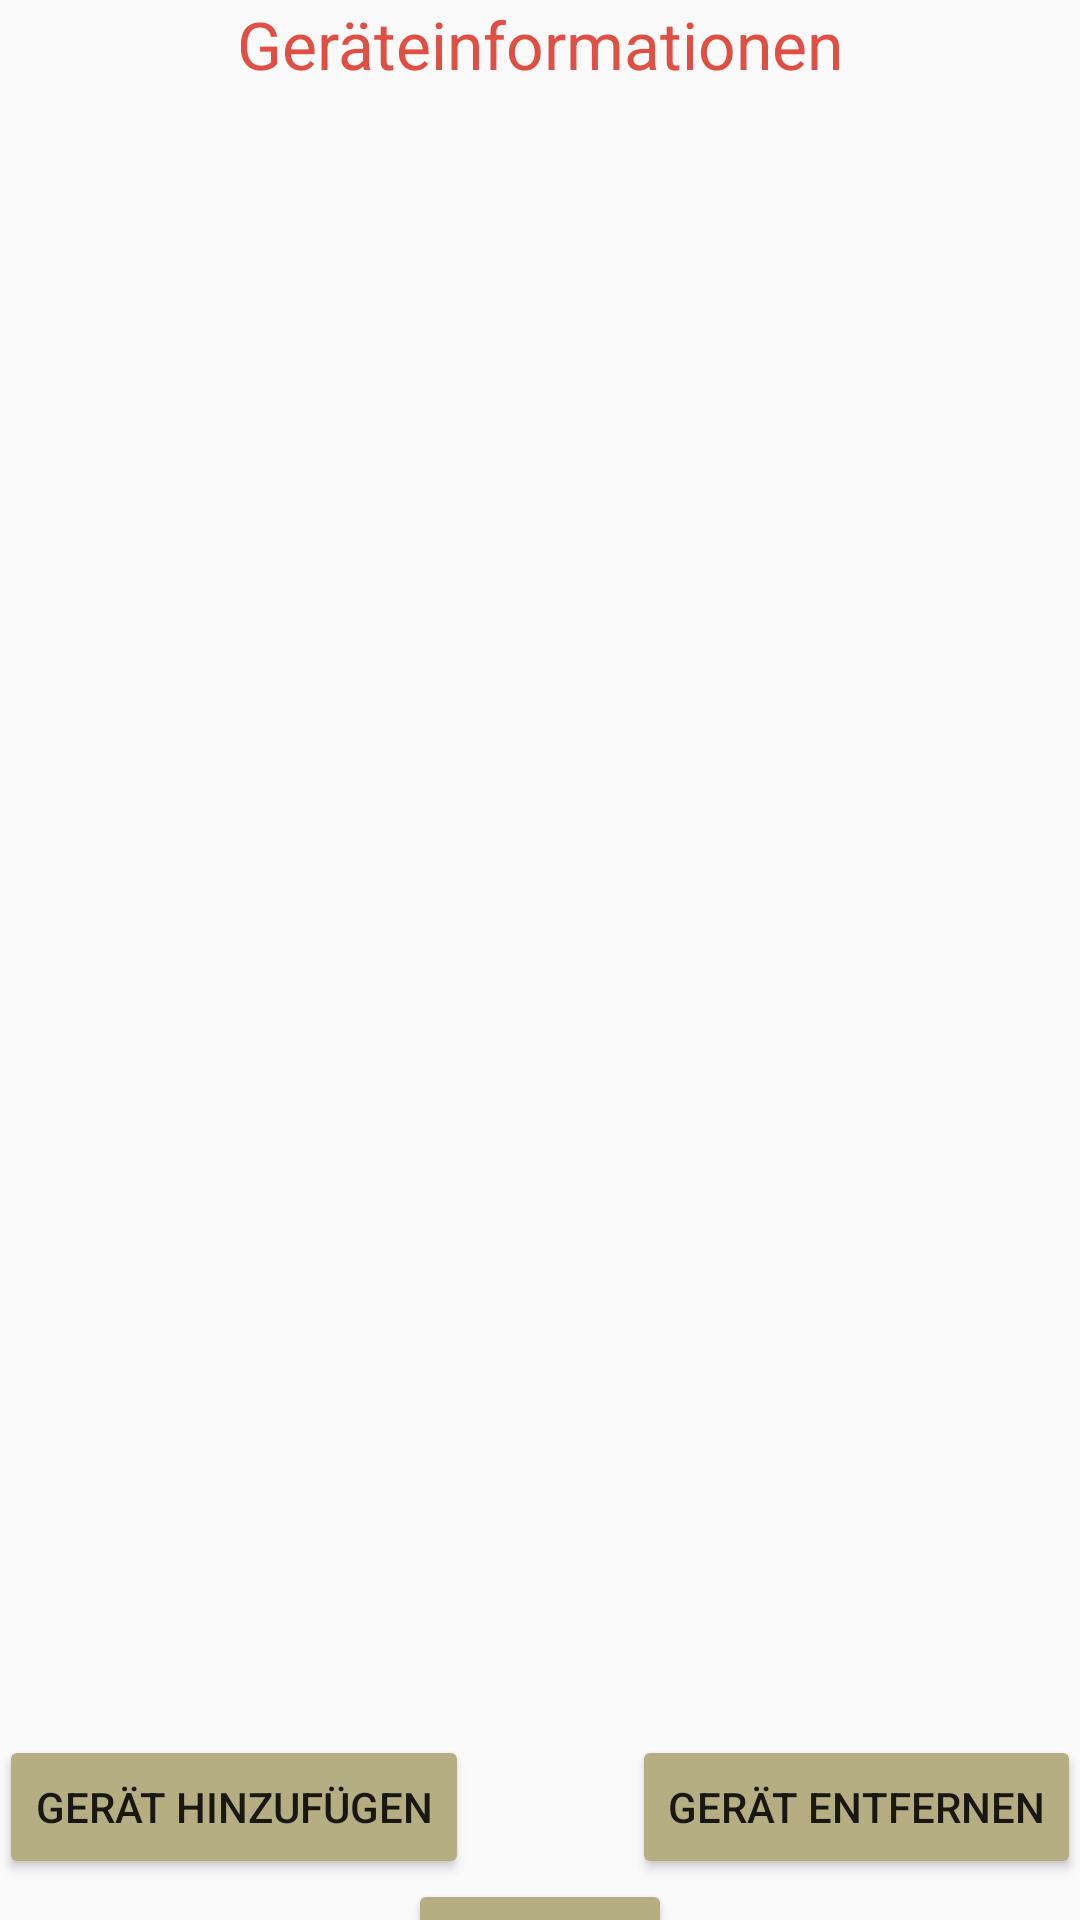

Write the Android layout XML for this screen, with the resource values it uses.
<!-- AndroidManifest.xml: application theme AppTheme -->
<!-- res/layout/equipment.xml -->
<?xml version="1.0" encoding="utf-8"?>
<RelativeLayout xmlns:android="http://schemas.android.com/apk/res/android"
    xmlns:tools="http://schemas.android.com/tools" android:layout_width="match_parent"
    android:layout_height="match_parent" android:paddingLeft="@dimen/activity_horizontal_margin"
    android:paddingRight="@dimen/activity_horizontal_margin"
    android:paddingTop="@dimen/activity_vertical_margin"
    android:paddingBottom="@dimen/activity_vertical_margin"
    tools:context="com.hetpatel.thechatapp.Home">

    <LinearLayout
        android:orientation="vertical"
        android:layout_width="match_parent"
        android:layout_height="match_parent"
        android:weightSum="1">

        <TextView
            android:layout_width="wrap_content"
            android:layout_height="wrap_content"
            android:textAppearance="?android:attr/textAppearanceLarge"
            android:text="Geräteinformationen"
            android:id="@+id/textView2"
            android:layout_alignParentTop="true"
            android:layout_centerHorizontal="true"
            android:layout_gravity="center_horizontal"
            android:textColor="@color/VaporZweitfarbe" />

        <ListView
            android:layout_width="fill_parent"
            android:layout_height="317dp"
            android:layout_alignParentRight="true"
            android:layout_alignParentEnd="true"
            android:layout_below="@+id/textView2"
            android:choiceMode="singleChoice"
            android:listSelector="@android:color/darker_gray"
            android:layout_weight="1.54"
            android:paddingTop="15dp"
            android:id="@android:id/list" />

        <RelativeLayout
            android:layout_width="match_parent"
            android:layout_height="143dp">

            <Button
                android:layout_width="wrap_content"
                android:layout_height="wrap_content"
                android:text="Gerät hinzufügen"
                android:id="@+id/baddEquipment"
                android:layout_alignBottom="@android:id/list"
                android:layout_alignParentLeft="true"
                android:layout_alignParentStart="false"
                android:layout_marginBottom="62dp"
                android:backgroundTint="@color/VaporHauptfarbe"
                android:onClick="onClickCustomize" />

            <Button
                android:layout_width="wrap_content"
                android:layout_height="wrap_content"
                android:text="Gerät entfernen"
                android:id="@+id/button6"
                android:layout_alignParentTop="true"
                android:layout_alignParentRight="true"
                android:backgroundTint="@color/VaporHauptfarbe"
                android:layout_alignParentEnd="true" />

            <Button
                android:layout_width="wrap_content"
                android:layout_height="wrap_content"
                android:text="Zurück"
                android:id="@+id/bBack"
                android:layout_below="@+id/button6"
                android:layout_centerHorizontal="true"
                android:backgroundTint="@color/VaporHauptfarbe"
                android:onClick="backToOverview" />
        </RelativeLayout>

    </LinearLayout>

</RelativeLayout>
<!-- resources referenced by this layout -->
<resources>
  <color name="VaporHauptfarbe">#b5ae83</color>
  <color name="VaporZweitfarbe">#df4f43</color>
  <style name="AppTheme" parent="Base.Theme.AppCompat.Light.DarkActionBar">
          
          <item name="colorPrimary">@color/colorPrimary</item>
          <item name="colorPrimaryDark">@color/colorPrimaryDark</item>
          <item name="colorAccent">@color/colorAccent</item>
      </style>
  <color name="colorPrimary">#3F51B5</color>
  <color name="colorPrimaryDark">#303F9F</color>
  <color name="colorAccent">#FF4081</color>
</resources>
